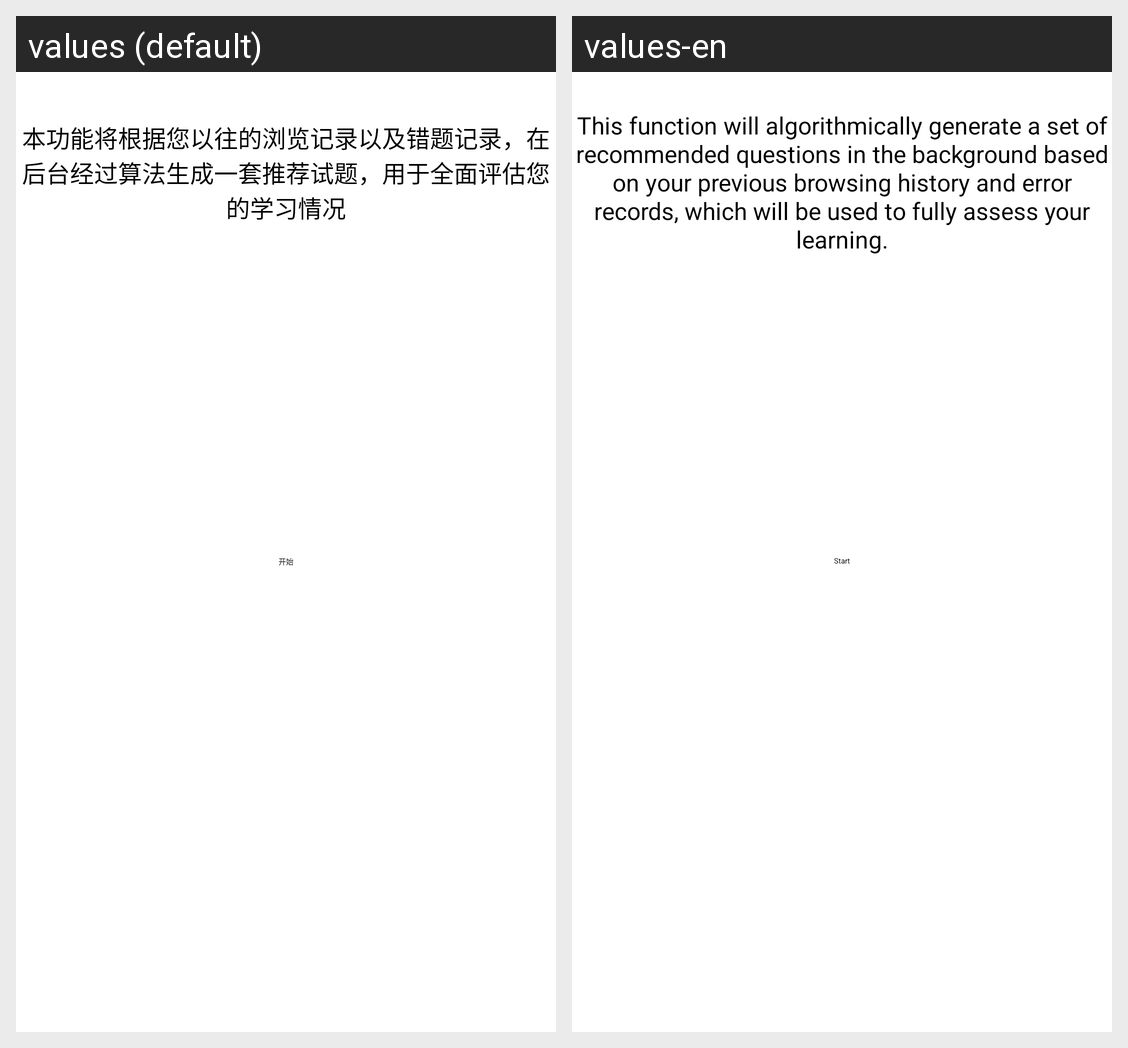

The Android screen above is rendered under two locales of the same app. Produce the string resources it draws, with the default and per-locale values.
Android screen res/layout/activity_recommend_input.xml rendered under 2 locales, left to right: values (default), values-en. Device: Nexus 5 (rendered at 1080×1920; each locale shown at half size, 540×960, under a caption strip naming it); theme Theme.FrontEnd.
Strings drawn on this screen, with the default value and each locale's value (text and hints the layout hard-codes, and strings that could not be matched under every locale, appear in the picture but are not listed):

start
  values: 开始
  values-en: Start

recommand_hint
  values: 本功能将根据您以往的浏览记录以及错题记录，在后台经过算法生成一套推荐试题，用于全面评估您的学习情况
  values-en: This function will algorithmically generate a set of recommended questions in the background based on your previous browsing history and error records, which will be used to fully assess your learning.
